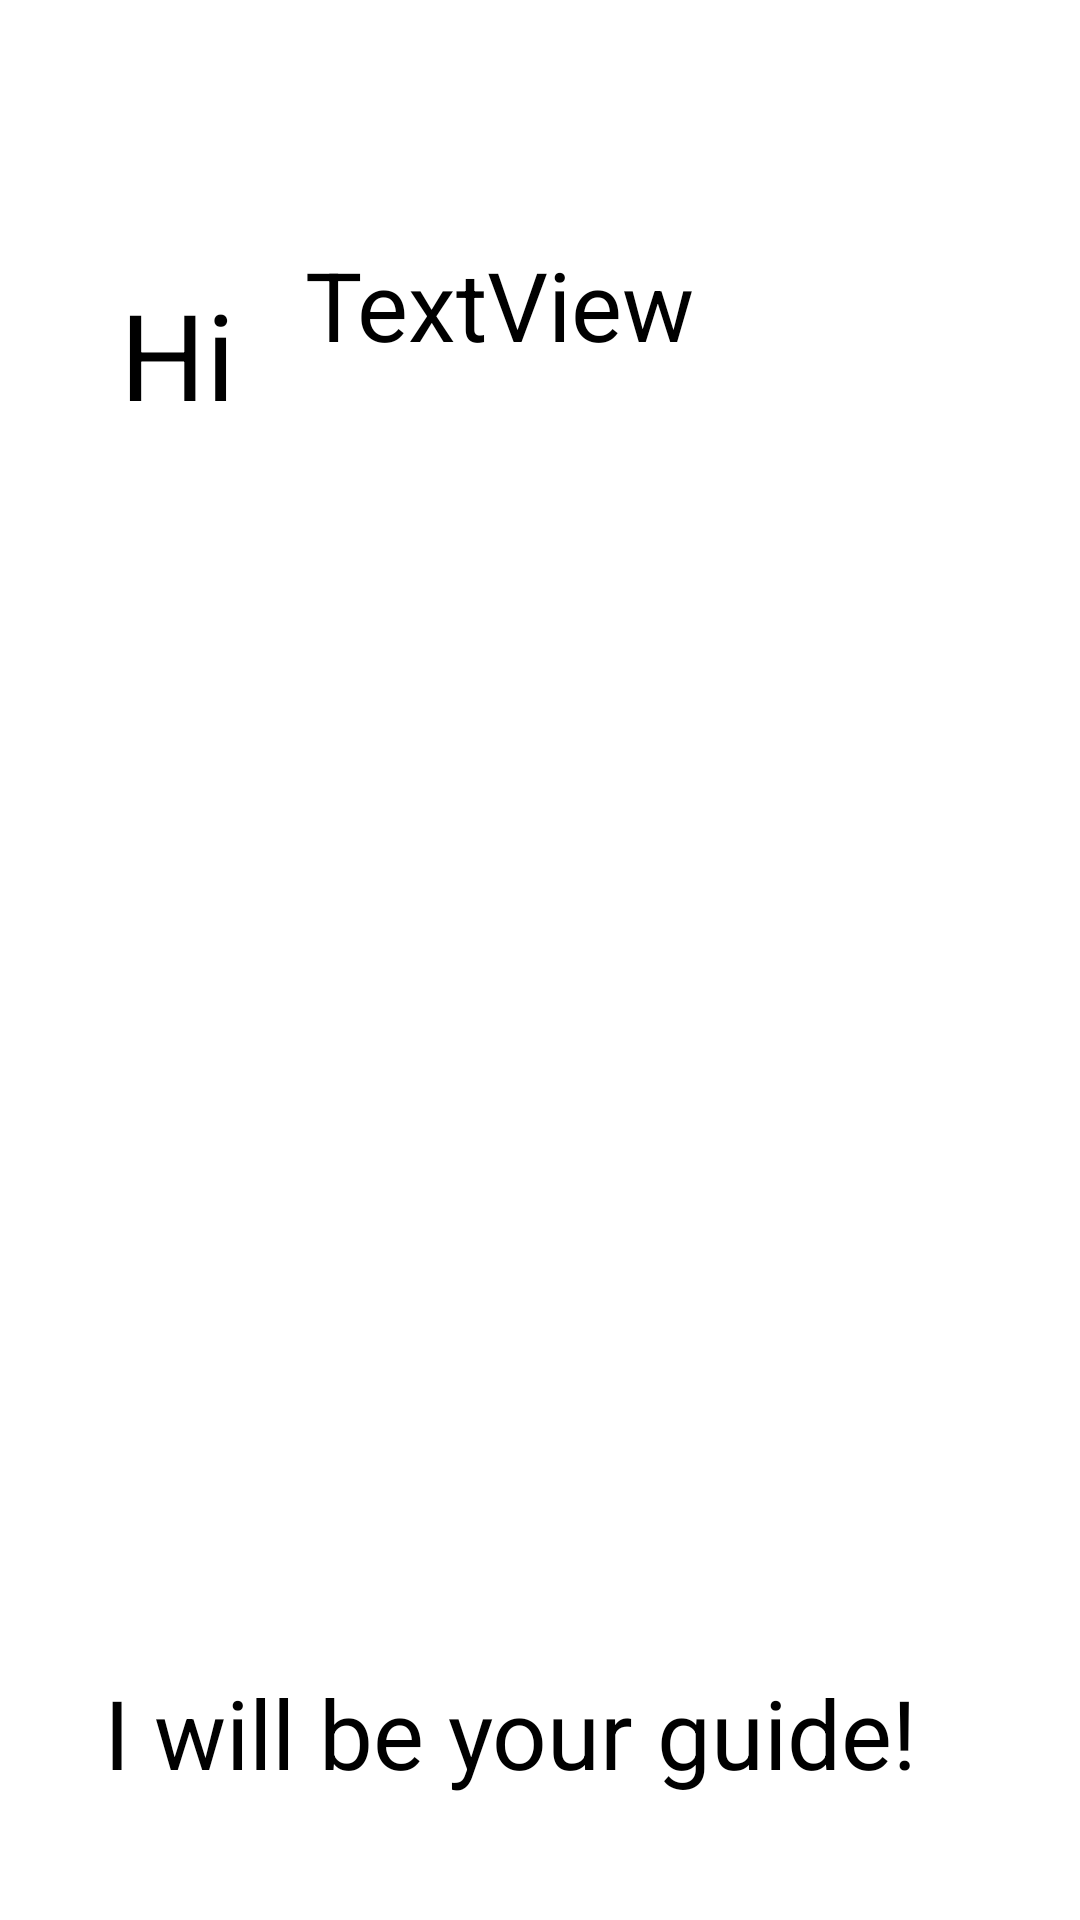

Reconstruct the res/layout file that produces this screen, plus the resources it refers to.
<!-- AndroidManifest.xml: application theme AppTheme -->
<!-- res/layout/activity_welcome_screen.xml -->
<?xml version="1.0" encoding="utf-8"?>
<android.support.constraint.ConstraintLayout xmlns:android="http://schemas.android.com/apk/res/android"
    xmlns:app="http://schemas.android.com/apk/res-auto"
    xmlns:tools="http://schemas.android.com/tools"
    android:layout_width="match_parent"
    android:layout_height="match_parent"
    android:background="#ffffff"
    tools:context=".WelcomeScreenActivity">


    <TextView
        android:id="@+id/textView3"
        android:layout_width="wrap_content"
        android:layout_height="wrap_content"
        android:layout_centerHorizontal="true"
        android:layout_centerVertical="true"
        android:layout_marginBottom="8dp"
        android:layout_marginStart="40dp"

        android:layout_marginTop="8dp"
        android:text="Hi"
        android:textColor="#000000"
        android:textSize="40sp"
        app:layout_constraintBottom_toTopOf="@+id/imageView"
        app:layout_constraintStart_toStartOf="parent"
        app:layout_constraintTop_toTopOf="parent"
        app:layout_constraintVertical_bias="0.528" />

    <TextView
        android:id="@+id/textView"
        android:layout_width="219dp"
        android:layout_height="55dp"
        android:layout_marginEnd="8dp"
        android:layout_marginStart="8dp"
        android:layout_marginTop="80dp"
        android:text="TextView"
        android:textColor="#000000"
        android:textSize="32sp"
        app:layout_constraintEnd_toEndOf="parent"
        app:layout_constraintHorizontal_bias="0.328"
        app:layout_constraintStart_toEndOf="@+id/textView3"
        app:layout_constraintTop_toTopOf="parent" />

    <ImageView
        android:id="@+id/imageView"
        android:layout_width="299dp"
        android:layout_height="237dp"
        android:layout_marginBottom="8dp"
        android:layout_marginEnd="8dp"
        android:layout_marginStart="8dp"
        android:layout_marginTop="8dp"
        app:layout_constraintBottom_toTopOf="@+id/textView2"
        app:layout_constraintEnd_toEndOf="parent"
        app:layout_constraintStart_toStartOf="parent"
        app:layout_constraintTop_toBottomOf="@+id/textView"
        />

    <TextView
        android:id="@+id/textView2"
        android:layout_width="291dp"
        android:layout_height="52dp"
        android:layout_marginBottom="32dp"
        android:layout_marginEnd="8dp"
        android:layout_marginStart="8dp"
        android:text="I will be your guide!"
        android:textColor="#000000"
        android:textSize="32sp"
        app:layout_constraintBottom_toBottomOf="parent"
        app:layout_constraintEnd_toEndOf="parent"
        app:layout_constraintHorizontal_bias="0.506"
        app:layout_constraintStart_toStartOf="parent" />


</android.support.constraint.ConstraintLayout>
<!-- resources referenced by this layout -->
<resources>
  <style name="AppTheme" parent="Theme.AppCompat.Light.NoActionBar">
          
          
          <item name="colorPrimary">@color/background</item>
          <item name="colorPrimaryDark">@color/colorPrimaryDark</item>
          <item name="colorAccent">@color/colorAccent</item>
  
      </style>
  <color name="background">#00eaca</color>
  <color name="colorPrimaryDark">#080808</color>
  <color name="colorAccent">#FF009DBF</color>
</resources>
